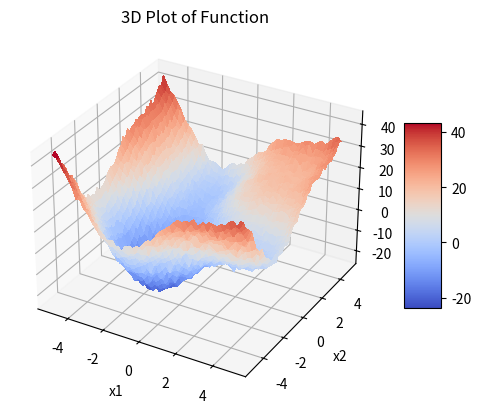

Write Python code to recreate this figure.
import numpy as np
import matplotlib.pyplot as plt
from mpl_toolkits.mplot3d import Axes3D


def generate_3d_function_data(f):
    x1, x2 = np.meshgrid(np.linspace(-5, 5, 50), np.linspace(-5, 5, 50))
    y = f(x1, x2)
    return x1, x2, y


def plot_3d_function_surface(x1, x2, y):
    fig = plt.figure()
    ax = fig.add_subplot(111, projection="3d")
    surf = ax.plot_surface(x1, x2, y, cmap="coolwarm", linewidth=0, antialiased=False)
    fig.colorbar(surf, shrink=0.5, aspect=5)
    ax.set_xlabel("x1")
    ax.set_ylabel("x2")
    ax.set_zlabel("y")
    ax.set_title("3D Plot of Function")
    plt.show()


def main():
    # define an arbitrary 3d function
    f_x1_x2 = (
        lambda x1, x2: (x1**2 + x1 - 5 + 8 * np.sin(0.9 * x1))  # x1 function
        + (x2**2 + x2 - 5 + 7 * np.sin(0.9 * x2))  # x2 function
        + np.random.randn(*x1.shape)  # add noise
    )
    x1, x2, y = generate_3d_function_data(f_x1_x2)
    plot_3d_function_surface(x1, x2, y)


if __name__ == "__main__":
    main()
